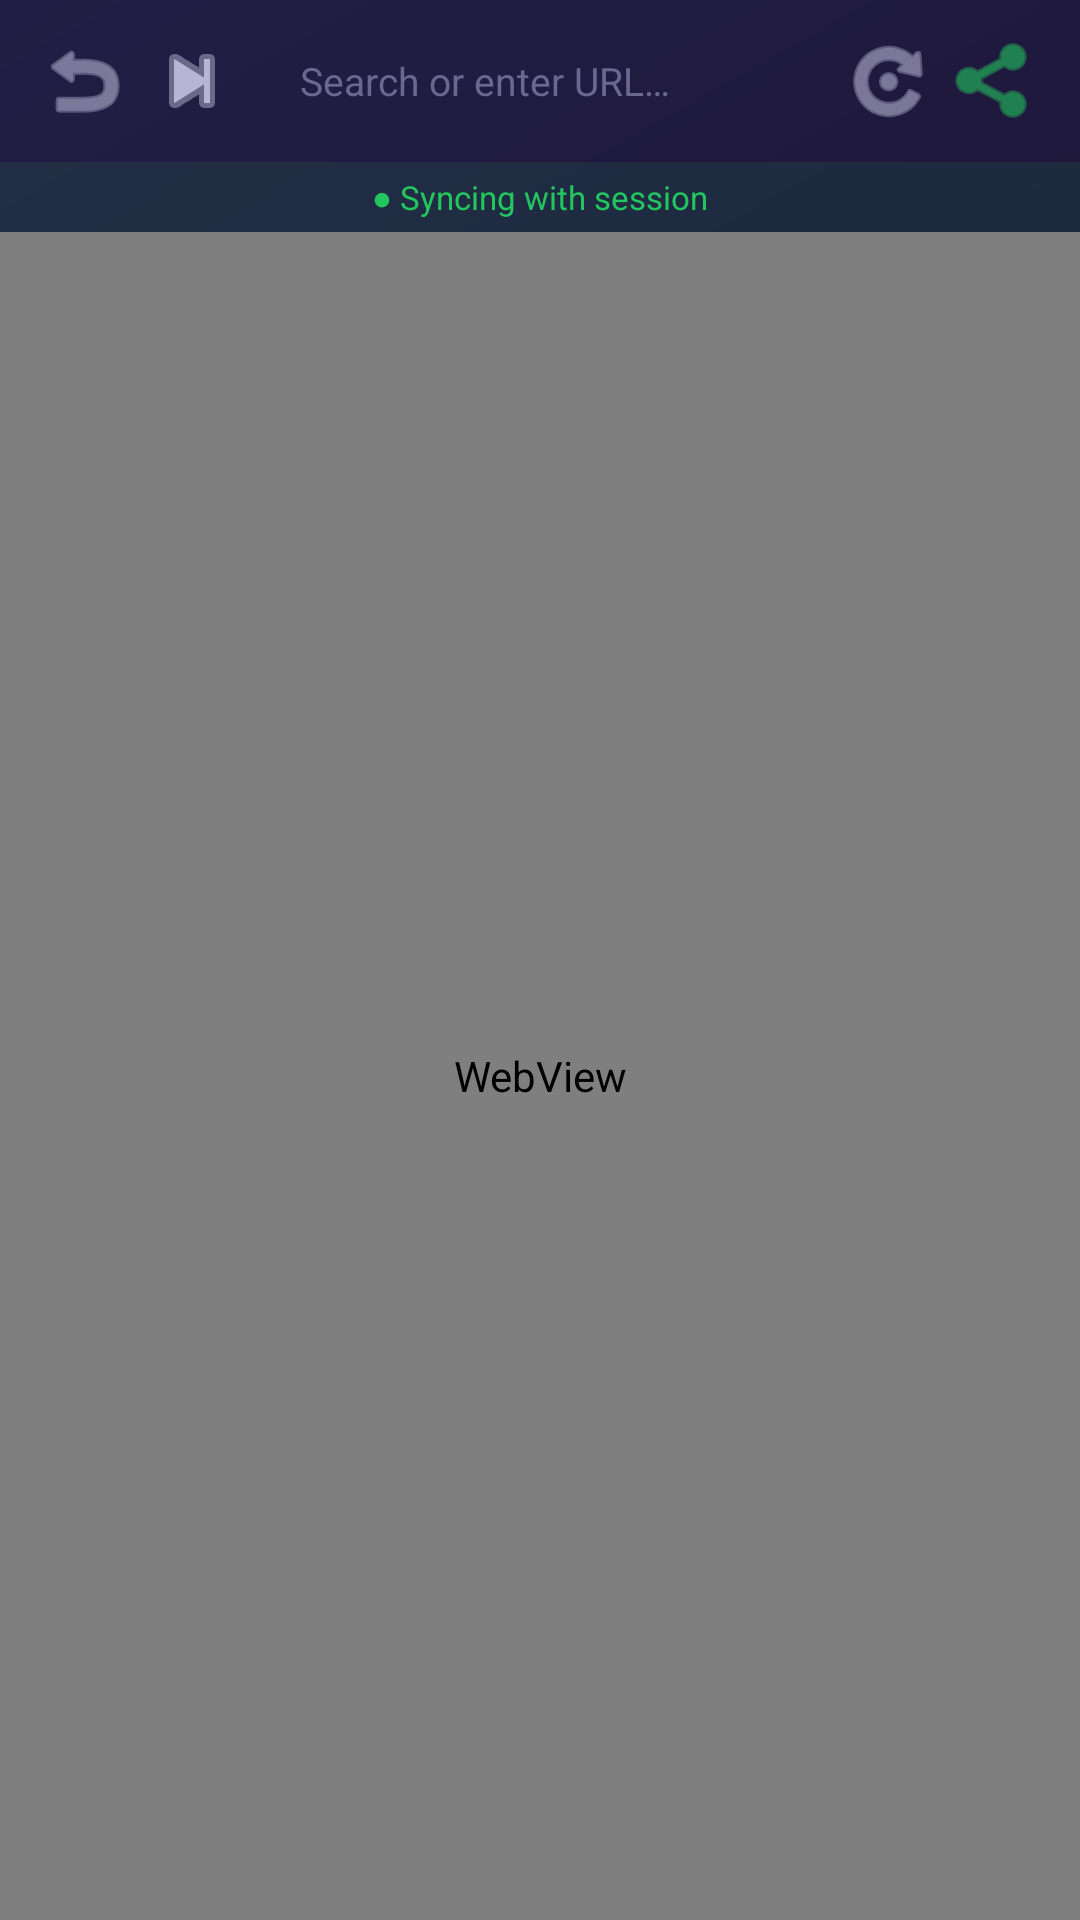

Here is an Android app screen rendered from its layout file. Give the layout XML and the strings, colors and styles it references.
<!-- AndroidManifest.xml: application theme Theme.FlowLink -->
<!-- res/layout/fragment_browser.xml -->
<?xml version="1.0" encoding="utf-8"?>
<LinearLayout xmlns:android="http://schemas.android.com/apk/res/android"
    android:layout_width="match_parent"
    android:layout_height="match_parent"
    android:orientation="vertical"
    android:background="@drawable/bg_gradient">

    
    <LinearLayout
        android:layout_width="match_parent"
        android:layout_height="wrap_content"
        android:orientation="horizontal"
        android:gravity="center_vertical"
        android:background="@drawable/glass_card_bg_dark"
        android:paddingHorizontal="10dp"
        android:paddingVertical="8dp">

        
        <ImageButton
            android:id="@+id/btn_browser_back"
            android:layout_width="36dp"
            android:layout_height="36dp"
            android:background="@android:color/transparent"
            android:src="@android:drawable/ic_menu_revert"
            android:tint="#B8B5D4"
            android:contentDescription="Back" />

        
        <ImageButton
            android:id="@+id/btn_browser_forward"
            android:layout_width="36dp"
            android:layout_height="36dp"
            android:background="@android:color/transparent"
            android:src="@android:drawable/ic_media_next"
            android:tint="#B8B5D4"
            android:contentDescription="Forward" />

        
        <EditText
            android:id="@+id/et_url"
            android:layout_width="0dp"
            android:layout_height="38dp"
            android:layout_weight="1"
            android:background="@drawable/input_glass_bg"
            android:hint="Search or enter URL…"
            android:textColor="#FFFFFF"
            android:textColorHint="#6B6890"
            android:textSize="13sp"
            android:paddingHorizontal="12dp"
            android:singleLine="true"
            android:imeOptions="actionGo"
            android:inputType="textUri"
            android:layout_marginHorizontal="6dp" />

        
        <ImageButton
            android:id="@+id/btn_browser_reload"
            android:layout_width="36dp"
            android:layout_height="36dp"
            android:background="@android:color/transparent"
            android:src="@android:drawable/ic_menu_rotate"
            android:tint="#B8B5D4"
            android:contentDescription="Reload" />

        
        <ImageButton
            android:id="@+id/btn_sync_toggle"
            android:layout_width="36dp"
            android:layout_height="36dp"
            android:background="@drawable/glass_card_bg_dark"
            android:src="@android:drawable/ic_menu_share"
            android:tint="#22C55E"
            android:padding="6dp"
            android:contentDescription="Sync with session" />
    </LinearLayout>

    
    <TextView
        android:id="@+id/tv_sync_status"
        android:layout_width="match_parent"
        android:layout_height="wrap_content"
        android:text="● Syncing with session"
        android:textColor="#22C55E"
        android:textSize="11sp"
        android:gravity="center"
        android:paddingVertical="4dp"
        android:background="#1A22C55E"
        android:visibility="visible" />

    
    <WebView
        android:id="@+id/web_view"
        android:layout_width="match_parent"
        android:layout_height="0dp"
        android:layout_weight="1" />

    
    <ProgressBar
        android:id="@+id/progress_bar"
        style="@android:style/Widget.ProgressBar.Horizontal"
        android:layout_width="match_parent"
        android:layout_height="4dp"
        android:progressDrawable="@drawable/progress_bar_track"
        android:max="100"
        android:progress="0"
        android:visibility="gone" />

</LinearLayout>
<!-- resources referenced by this layout -->
<resources>
  <!-- drawable bg_gradient (drawable) -->
  <?xml version="1.0" encoding="utf-8"?>
  <shape xmlns:android="http://schemas.android.com/apk/res/android">
      <gradient
          android:type="linear"
          android:angle="135"
          android:startColor="#0D0B1E"
          android:centerColor="#1A1535"
          android:endColor="#231E45" />
  </shape>
  <!-- drawable progress_bar_track (drawable) -->
  <?xml version="1.0" encoding="utf-8"?>
  <layer-list xmlns:android="http://schemas.android.com/apk/res/android">
      <item android:id="@android:id/background">
          <shape android:shape="rectangle">
              <solid android:color="#33FFFFFF" />
              <corners android:radius="4dp" />
          </shape>
      </item>
      <item android:id="@android:id/progress">
          <clip>
              <shape android:shape="rectangle">
                  <gradient android:type="linear" android:angle="0"
                      android:startColor="#6C63FF" android:endColor="#A78BFA" />
                  <corners android:radius="4dp" />
              </shape>
          </clip>
      </item>
  </layer-list>
  <style name="Theme.FlowLink" parent="Theme.MaterialComponents.DayNight.NoActionBar">
          <item name="colorPrimary">@color/brand_purple</item>
          <item name="colorPrimaryVariant">@color/brand_purple_dark</item>
          <item name="colorOnPrimary">@color/white</item>
          <item name="colorSecondary">@color/brand_violet</item>
          <item name="colorSecondaryVariant">@color/brand_indigo</item>
          <item name="colorOnSecondary">@color/white</item>
          <item name="android:statusBarColor">@color/bg_dark</item>
          <item name="android:navigationBarColor">@color/nav_bg</item>
          <item name="android:windowBackground">@color/bg_dark</item>
          <item name="android:textColorPrimary">@color/text_primary</item>
          <item name="android:textColorSecondary">@color/text_secondary</item>
      </style>
  <color name="brand_purple">#6C63FF</color>
  <color name="brand_purple_dark">#4A42CC</color>
  <color name="white">#FFFFFF</color>
  <color name="brand_violet">#7C3AED</color>
  <color name="brand_indigo">#4F46E5</color>
  <color name="bg_dark">#0D0B1E</color>
  <color name="nav_bg">#1E1A3E</color>
  <color name="text_primary">#FFFFFF</color>
  <color name="text_secondary">#B8B5D4</color>
</resources>
